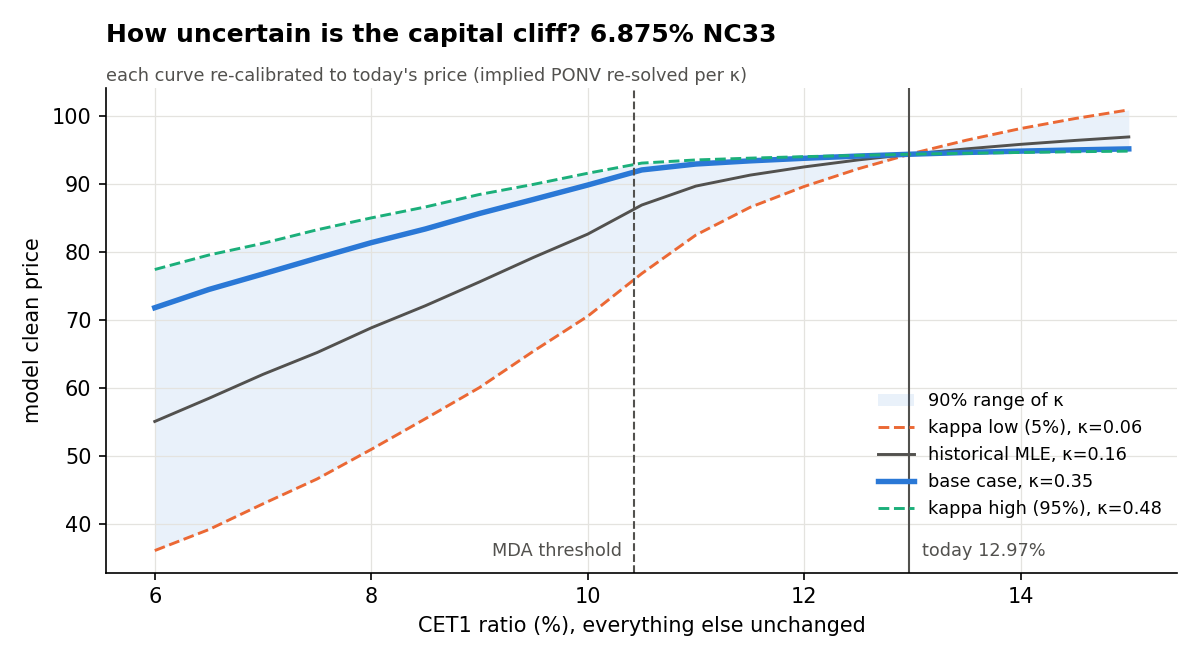

Data behind this chart, as committed beside it:
scenario, kappa, cet1, clean
kappa low (5%), 0.06288, 6.0, 36.08
kappa low (5%), 0.06288, 6.5, 39.17
kappa low (5%), 0.06288, 7.0, 42.96
kappa low (5%), 0.06288, 7.5, 46.62
kappa low (5%), 0.06288, 8.0, 50.96
kappa low (5%), 0.06288, 8.5, 55.47
kappa low (5%), 0.06288, 9.0, 60.06
kappa low (5%), 0.06288, 9.5, 65.43
kappa low (5%), 0.06288, 10.0, 70.56
kappa low (5%), 0.06288, 10.5, 76.84
kappa low (5%), 0.06288, 11.0, 82.51
kappa low (5%), 0.06288, 11.5, 86.59
kappa low (5%), 0.06288, 12.0, 89.65
kappa low (5%), 0.06288, 12.5, 92.26
kappa low (5%), 0.06288, 13.0, 94.51
kappa low (5%), 0.06288, 13.5, 96.47
kappa low (5%), 0.06288, 14.0, 98.18
kappa low (5%), 0.06288, 14.5, 99.64
kappa low (5%), 0.06288, 15.0, 100.9
historical MLE, 0.1646, 6.0, 55.08
historical MLE, 0.1646, 6.5, 58.48
historical MLE, 0.1646, 7.0, 62.01
historical MLE, 0.1646, 7.5, 65.22
historical MLE, 0.1646, 8.0, 68.85
historical MLE, 0.1646, 8.5, 72.1
historical MLE, 0.1646, 9.0, 75.61
historical MLE, 0.1646, 9.5, 79.22
historical MLE, 0.1646, 10.0, 82.64
historical MLE, 0.1646, 10.5, 86.93
historical MLE, 0.1646, 11.0, 89.71
historical MLE, 0.1646, 11.5, 91.32
historical MLE, 0.1646, 12.0, 92.53
historical MLE, 0.1646, 12.5, 93.56
historical MLE, 0.1646, 13.0, 94.44
historical MLE, 0.1646, 13.5, 95.19
historical MLE, 0.1646, 14.0, 95.85
historical MLE, 0.1646, 14.5, 96.43
historical MLE, 0.1646, 15.0, 96.94
base case, 0.35, 6.0, 71.81
base case, 0.35, 6.5, 74.5
base case, 0.35, 7.0, 76.78
base case, 0.35, 7.5, 79.11
base case, 0.35, 8.0, 81.39
base case, 0.35, 8.5, 83.4
base case, 0.35, 9.0, 85.68
base case, 0.35, 9.5, 87.75
base case, 0.35, 10.0, 89.87
base case, 0.35, 10.5, 92.09
base case, 0.35, 11.0, 92.96
base case, 0.35, 11.5, 93.42
base case, 0.35, 12.0, 93.8
base case, 0.35, 12.5, 94.13
base case, 0.35, 13.0, 94.41
base case, 0.35, 13.5, 94.66
base case, 0.35, 14.0, 94.86
base case, 0.35, 14.5, 95.04
base case, 0.35, 15.0, 95.19
kappa high (95%), 0.4755, 6.0, 77.44
kappa high (95%), 0.4755, 6.5, 79.57
kappa high (95%), 0.4755, 7.0, 81.29
... 16 more rows
